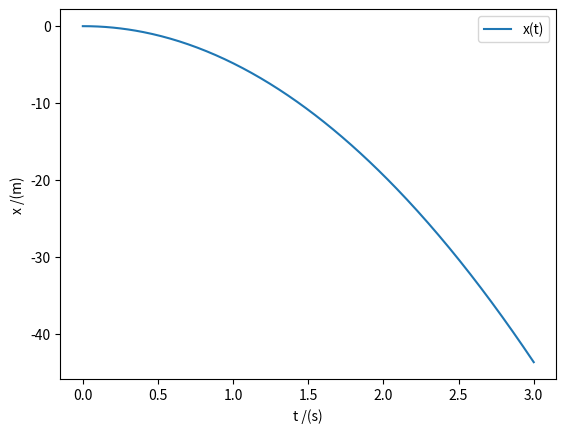

The script that saved this image:
import matplotlib.pyplot as plt
import numpy as np

# d)
v0 = 0
y0 = 0
t0 = 0
tf = 3
dt = 0.01
g = -9.8
n = int((tf-t0)/dt)

t = np.linspace(t0, tf, n)
v = np.zeros(n) #or np.empty(n)
y = np.empty(n)

v[0] = v0
y[0] =y0
for i in range(n-1):
    v[i+1] = v[i] + g*dt
    y[i+1] = y[i] + v[i]*dt
    
for i in range(n-1):
    if ((t[i] > (2-dt) and t[i+1] < (2+dt))):
        print("dt, t, vy = ", dt, t[i+1], y[i+1])

    
plt.plot(t, y, label = "x(t)")
plt.xlabel("t /(s)")
plt.ylabel("x /(m)")
plt.legend()